Image classification data set "split" (f-10na/follow_yellow on GitHub). Class labels (3): left, right, straight.

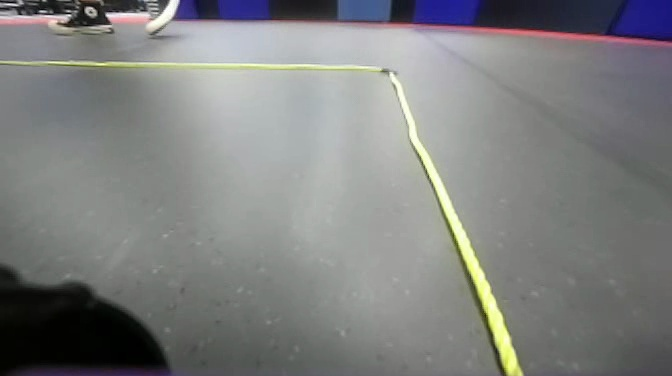
Label: straight

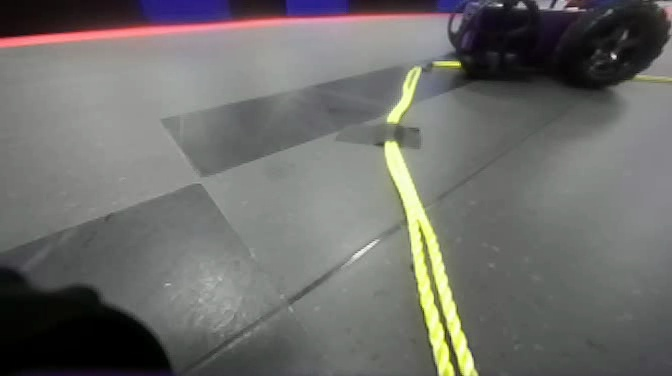
Label: straight

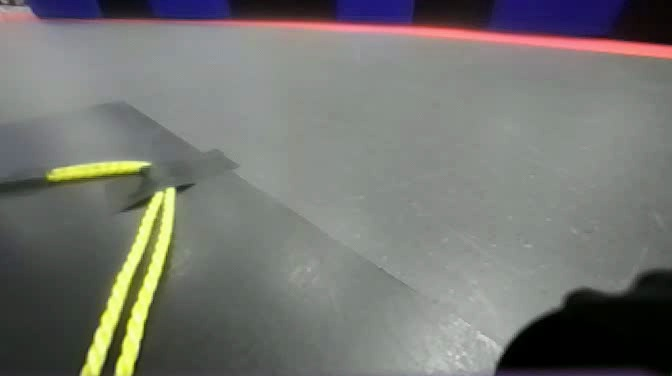
Label: left

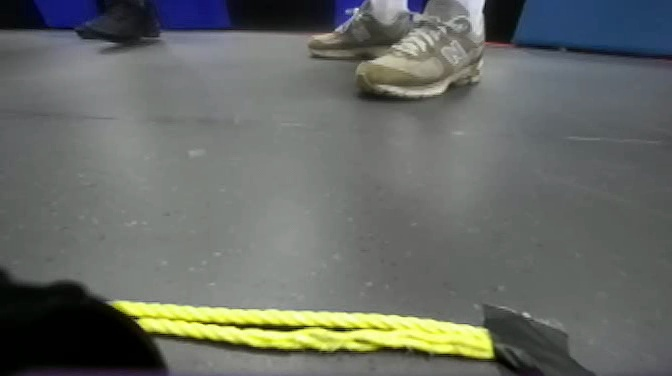
Label: left

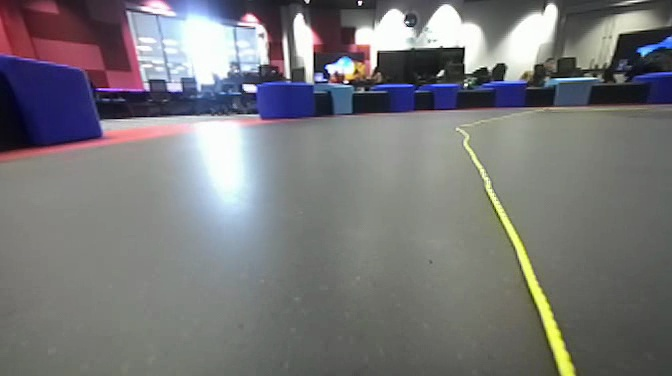
Label: right

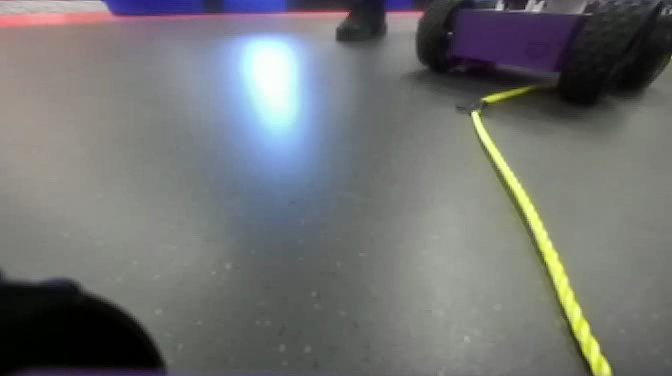
Label: right
